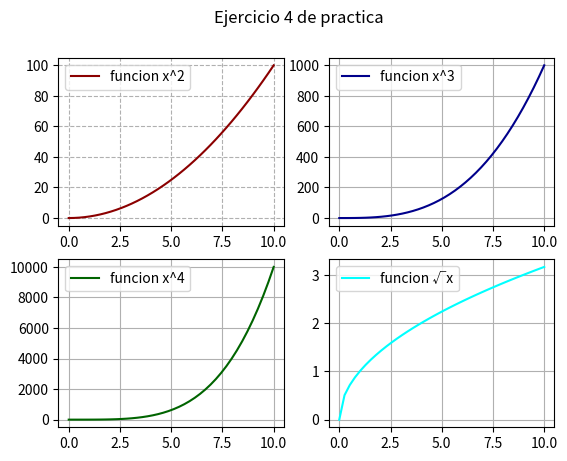

The matplotlib source for this figure:
# Matplotlib [Python]
# Ejercicios de práctica

# [redacted]
# Version: 2.0

# IMPORTANTE: NO borrar los comentarios
# que aparecen en verde con el hashtag "#"

# Ejercicios de matplotlib
import numpy as np
import matplotlib.pyplot as plt
from os import system
system('cls')


if __name__ == '__main__':
    print("Bienvenidos a otra clase de Inove con Python")
    print("Line Plot: Figura con múltiples gráficos")

    # NOTA: aproveche los ejemplos "line_plot" y "scatter_plot" de clase

    # Se desea graficar cuatro funciones en una misma figura
    # en cuatros gráficos (axes) distintos. Para el siguiente
    # intervalor de valores de "X":
    x = np.linspace(0, 10, 40)

    # Realizar tres gráficos que representen
    # y1 = x^2 (X al cuadrado)
    # y2 = x^3 (X al cubo)
    # y3 = x^4 (X a la cuarta)
    # y4 = raiz_cuadrada(X)

    # Implementación:
    y1 = x**2
    y2 = x**3
    y3 = x**4
    y4 = np.sqrt(x)

    # Alumnos: Esos cuatro gráficos deben estar colocados
    # en la diposición de 2 filas y 2 columna:
    # ------
    #  graf1 | graf2
    # ------
    #  graf3 | graf4
    # Utilizar add_subplot para lograr este efecto
    # de "2 filas" "2 columna" de gráficos

    fig = plt.figure()
    fig.suptitle('Ejercicio 4 de practica')
    ax1 = fig.add_subplot(2,2,1)
    ax2 = fig.add_subplot(2,2,2)
    ax3 = fig.add_subplot(2,2,3)
    ax4 = fig.add_subplot(2,2,4)

    ax1.plot(x, y1, c='darkred', label='funcion x^2')
    ax2.plot(x, y2, c='darkblue', label='funcion x^3')
    ax3.plot(x, y3, c='darkgreen', label='funcion x^4')
    ax4.plot(x, y4, c='cyan', label='funcion √x')
    ax1.legend()
    ax1.grid(ls = 'dashed')
    ax2.legend()
    ax2.grid()
    ax3.legend()
    ax3.grid()
    ax4.legend()
    ax4.grid()

    # Se debe colocar en la leyenda la función que representa
    # cada gráfico

    # Cada gráfico realizarlo con un color distinto
    # a su elección

    # Colocar una grilla a elección

    # Crear acá su gráfico
    plt.show()
    print("terminamos")
